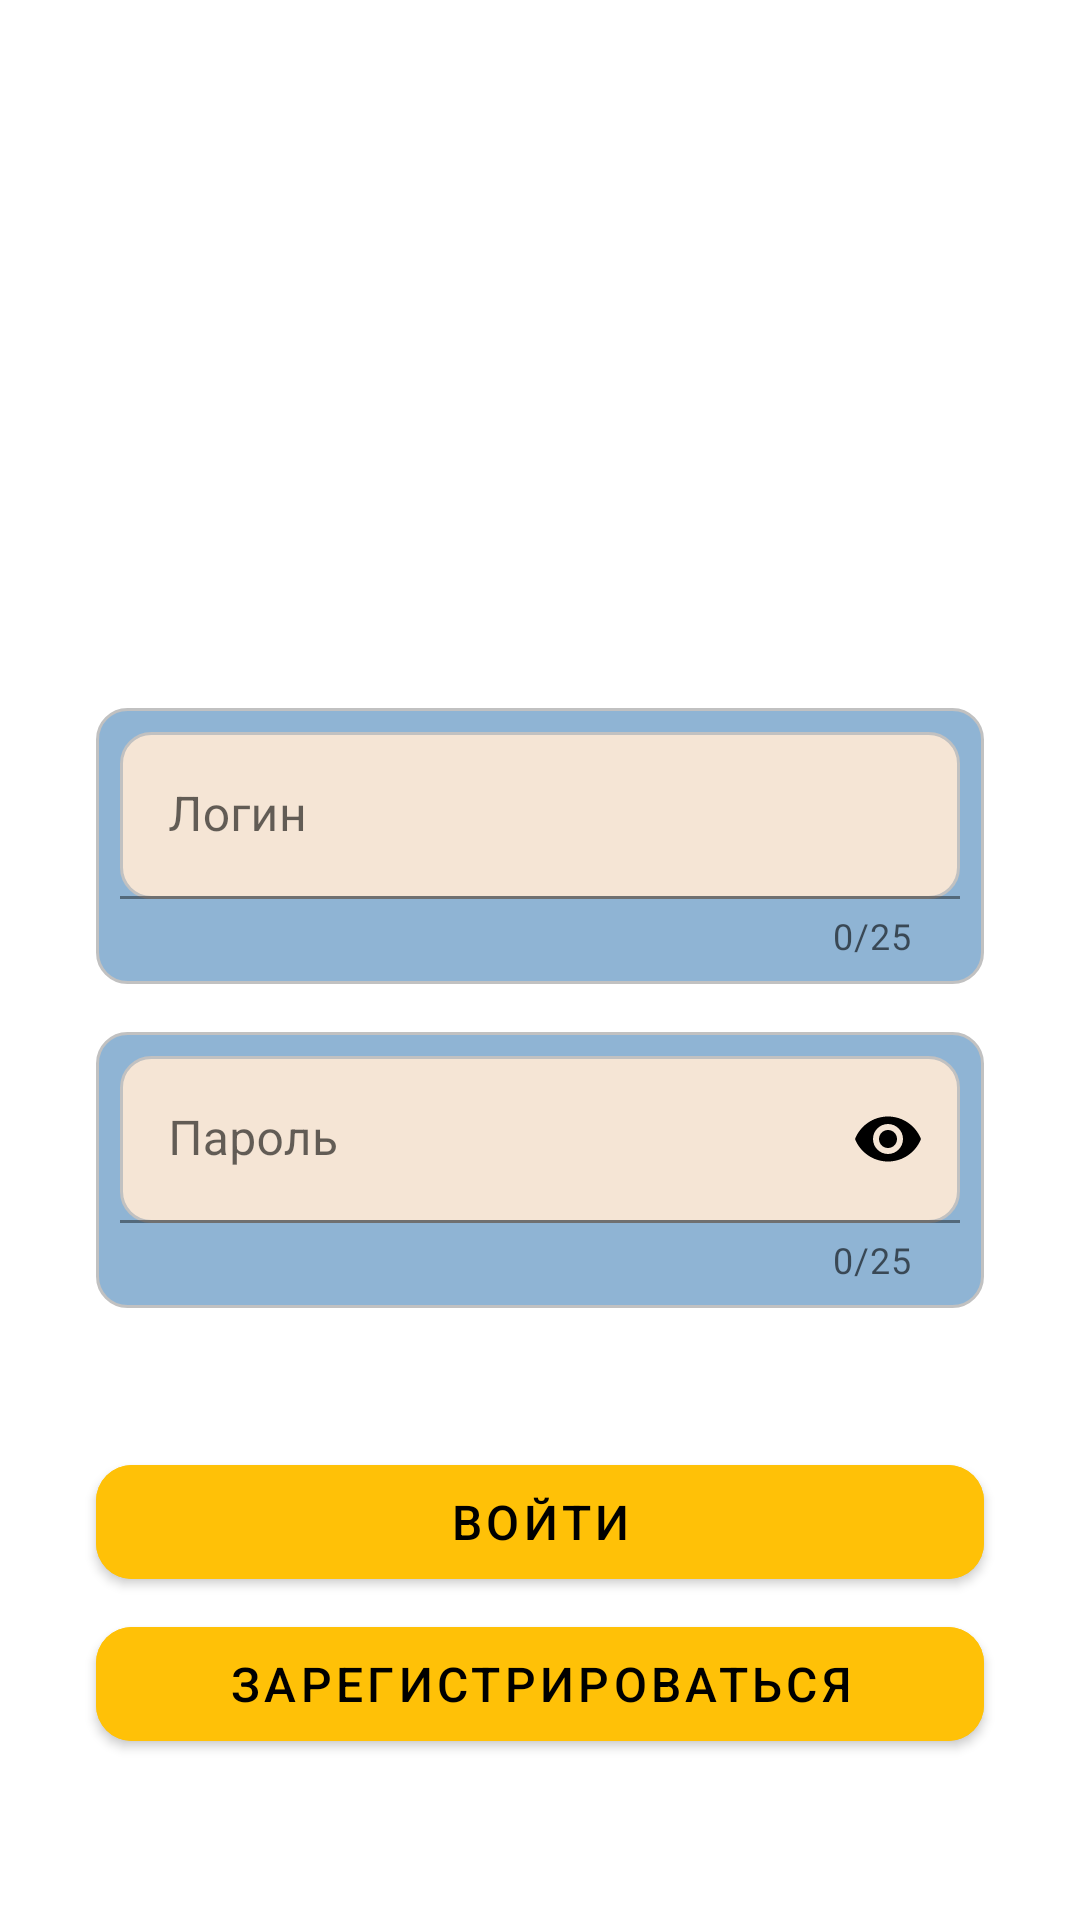

Write the Android layout XML for this screen, with the resource values it uses.
<!-- AndroidManifest.xml: application theme Theme.Brifieng -->
<!-- res/layout/fragment_login.xml -->
<?xml version="1.0" encoding="utf-8"?>
<androidx.constraintlayout.widget.ConstraintLayout
    xmlns:android="http://schemas.android.com/apk/res/android"
    xmlns:app="http://schemas.android.com/apk/res-auto"
    xmlns:tools="http://schemas.android.com/tools"
    android:layout_width="match_parent"
    android:layout_height="match_parent"
    android:id="@+id/login_container">

    <LinearLayout
        android:id="@+id/linear_container"
        android:orientation="vertical"
        android:layout_width="match_parent"
        android:layout_height="wrap_content"
        app:layout_constraintBottom_toBottomOf="parent"
        app:layout_constraintTop_toTopOf="parent">

        <com.google.android.material.textfield.TextInputLayout
            android:id="@+id/login_input_layout"
            android:layout_width="match_parent"
            android:layout_height="wrap_content"
            android:layout_marginStart="32dp"
            android:layout_marginTop="32dp"
            android:layout_marginEnd="32dp"
            android:background="@drawable/edit_text_rounded_bg"
            android:hint="@string/login_hint"
            android:padding="8dp"
            app:layout_constraintEnd_toEndOf="parent"
            app:layout_constraintStart_toStartOf="parent"
            app:layout_constraintTop_toTopOf="parent"
            app:startIconDrawable="@drawable/login"
            app:counterEnabled="true"
            app:counterMaxLength="25"
            >

            <com.google.android.material.textfield.TextInputEditText
                android:id="@+id/login_input_edit_text"
                android:background="@drawable/login_text_rounded"
                android:layout_width="match_parent"
                android:layout_height="wrap_content"
                android:maxLines="1"
                android:maxLength="25"/>

        </com.google.android.material.textfield.TextInputLayout>

        <com.google.android.material.textfield.TextInputLayout
            android:id="@+id/password_input_layout"
            android:layout_width="match_parent"
            android:layout_height="wrap_content"
            android:layout_marginStart="32dp"
            android:layout_marginTop="16dp"
            android:layout_marginEnd="32dp"
            android:background="@drawable/edit_text_rounded_bg"
            android:hint="@string/password_hint"
            android:padding="8dp"
            app:counterEnabled="true"
            app:counterMaxLength="25"
            app:layout_constraintEnd_toEndOf="parent"
            app:layout_constraintStart_toStartOf="parent"
            app:endIconMode="password_toggle"
            app:endIconTint="@color/black"
            app:layout_constraintTop_toBottomOf="@+id/login_input_layout"
            app:startIconDrawable="@drawable/password">

            <com.google.android.material.textfield.TextInputEditText
                android:id="@+id/password_input_edit_text"
                android:layout_width="match_parent"
                android:background="@drawable/login_text_rounded"
                android:layout_height="wrap_content"
                android:inputType="textPassword"
                android:maxLines="1"
                android:maxLength="25"
                />

        </com.google.android.material.textfield.TextInputLayout>
    </LinearLayout>
    <com.google.android.material.button.MaterialButton
        android:id="@+id/login"
        android:layout_width="match_parent"
        android:layout_height="50dp"
        android:layout_margin="32dp"
        android:theme="@style/bottom_save"
        android:textColor="@color/black"
        android:elevation="4dp"
        android:text="@string/login_save"
        android:textSize="16sp"
        app:cornerRadius="12dp"
        app:layout_constraintBottom_toBottomOf="parent"
        app:layout_constraintEnd_toEndOf="parent"
        app:layout_constraintStart_toStartOf="parent"
        app:layout_constraintTop_toBottomOf="@+id/linear_container"
        app:layout_constraintVertical_bias="0.16"/>
    <com.google.android.material.button.MaterialButton
        android:id="@+id/register"
        android:layout_width="match_parent"
        android:layout_height="50dp"
        android:layout_margin="32dp"
        android:elevation="4dp"
        android:text="@string/register_save"
        android:theme="@style/bottom_save"
        android:textColor="@color/black"
        android:textSize="16sp"
        app:cornerRadius="12dp"
        app:layout_constraintBottom_toBottomOf="parent"
        app:layout_constraintEnd_toEndOf="parent"
        app:layout_constraintStart_toStartOf="parent"
        app:layout_constraintTop_toTopOf="@+id/login"/>
</androidx.constraintlayout.widget.ConstraintLayout>
<!-- resources referenced by this layout -->
<resources>
  <color name="black">#FF000000</color>
  <!-- drawable edit_text_rounded_bg (drawable) -->
  <?xml version="1.0" encoding="utf-8"?>
  <shape xmlns:android="http://schemas.android.com/apk/res/android"
      android:shape="rectangle">
  
      <corners android:radius="10dp" />
  
      <solid android:color="@color/light_blue" />
  
      <stroke
          android:width="1dp"
          android:color="#C1C1C1" />
  </shape>
  <!-- drawable login_text_rounded (drawable) -->
  <?xml version="1.0" encoding="utf-8"?>
  <shape xmlns:android="http://schemas.android.com/apk/res/android"
      android:shape="rectangle">
  
      <corners android:radius="10dp" />
  
      <solid android:color="@color/pale_gray" />
  
      <stroke
          android:width="1dp"
          android:color="#C1C1C1" />
  </shape>
  <string name="login_hint">Логин</string>
  <string name="login_save">Войти</string>
  <string name="password_hint">Пароль</string>
  <string name="register_save">Зарегистрироваться</string>
  <style name="bottom_save" parent="Widget.MaterialComponents.Button.TextButton">
          <item name="android:textColor">@color/black</item>
          <item name="android:backgroundTint">@color/accent_yellow</item>
          <item name="android:textAllCaps">true</item>
          <item name="android:elevation">0dp</item>
      </style>
  <style name="Theme.Brifieng" parent="Theme.MaterialComponents.DayNight.DarkActionBar">
          
          <item name="colorPrimary">@color/blue</item>
          <item name="colorPrimaryVariant">@color/blue</item>
          <item name="colorOnPrimary">@color/white</item>
          
          <item name="colorSecondary">@color/teal_200</item>
          <item name="colorSecondaryVariant">@color/teal_700</item>
          <item name="colorOnSecondary">@color/black</item>
          
          <item name="android:statusBarColor" tools:targetApi="l">?attr/colorPrimaryVariant</item>
          
      </style>
  <color name="light_blue">#8FB4D4</color>
  <color name="pale_gray">#F5E5D5</color>
  <color name="accent_yellow">#FFC107</color>
  <color name="blue">#0B3C5D</color>
  <color name="white">#FFFFFFFF</color>
  <color name="teal_200">#FF03DAC5</color>
  <color name="teal_700">#FF018786</color>
</resources>
